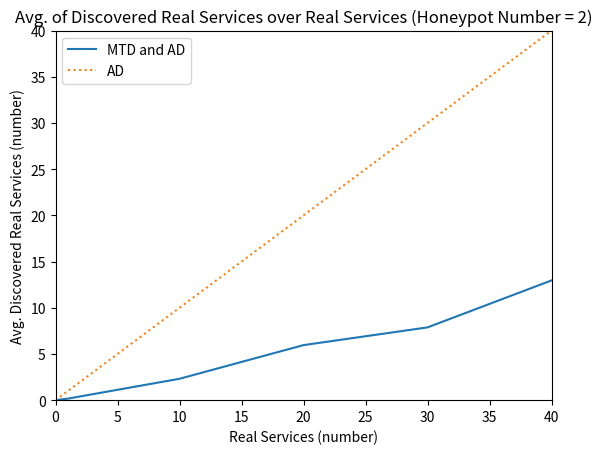

Recreate this plot in Python.
import statistics as s
import matplotlib.pyplot as plt
import numpy as np


num_honeypot = 2
service_number = [0, 1, 10, 20, 30, 40]
service_number1 = [0, 1, 5, 15, 25, 35]
service_no_MTD = [0, 1, 10, 20, 30, 40]
service_MTD = []

avg_service_1 = 0
avg_service_10 = 0
avg_service_20 = 0
avg_service_30 = 0
avg_service_40 = 0

service_first_1 = [0, 0, 0, 0, 0, 1]

service_first_10 = [5, 2, 7, 2, 6, 8]

service_first_20 = [15, 8, 8, 1, 8, 2, 4, 2, 7, 8, 18, 2]

service_first_30 = [5, 6, 0, 5, 11, 8, 20, 13, 8, 15, 3, 12]

service_first_40 = [23, 12, 12, 22, 3, 20, 16, 35, 11, 20, 8, 23]


avg_service_1 = s.mean([service_first_1[0], service_first_1[1], service_first_1[2], service_first_1[3], 
                        service_first_1[4], service_first_1[5]])
avg_service_10 = s.mean([service_first_10[0], service_first_10[1], service_first_10[2], service_first_10[3],
                         service_first_10[4], service_first_10[5]])
avg_service_20 = s.mean([service_first_20[0], service_first_20[1], service_first_20[2], service_first_20[3],
                         service_first_20[4], service_first_20[5], service_first_20[6], service_first_20[7],
                         service_first_20[8], service_first_20[9], service_first_20[10], service_first_20[11]])
avg_service_30 = s.mean([service_first_30[0], service_first_30[1], service_first_30[2], service_first_30[3],
                         service_first_30[4], service_first_30[5], service_first_30[6], service_first_30[7],
                         service_first_30[8], service_first_30[9], service_first_30[10], service_first_30[11]])
avg_service_40 = s.mean([service_first_40[0], service_first_40[1], service_first_40[2], service_first_40[3],
                         service_first_40[4], service_first_40[5], service_first_40[6], service_first_40[7], 
                         service_first_40[8], service_first_40[9], service_first_40[10], service_first_40[11]])

service_MTD = [0, avg_service_1, avg_service_10, avg_service_20, avg_service_30, avg_service_40]

diff1 = 0
diff2 = 1 - avg_service_1
diff_3 = 10 - avg_service_10
diff_4 = 20 - avg_service_20
diff_5 = 30 - avg_service_30
diff_6 = 40 - avg_service_40

diff = [diff1, diff2, diff_3, diff_4, diff_5, diff_6]
print(diff)
service_MTD = np.interp(service_number1, service_number, service_MTD)

plt.plot(service_number, service_MTD, label = 'MTD and AD')
plt.plot(service_number, service_no_MTD, linestyle='dotted', label = 'AD')
plt.xlabel("Real Services (number)")
plt.ylabel("Avg. Discovered Real Services (number)")
plt.xlim(0, 40)
plt.ylim(0, 40)
plt.title("Avg. of Discovered Real Services over Real Services (Honeypot Number = 2)")
plt.legend()
plt.show()



